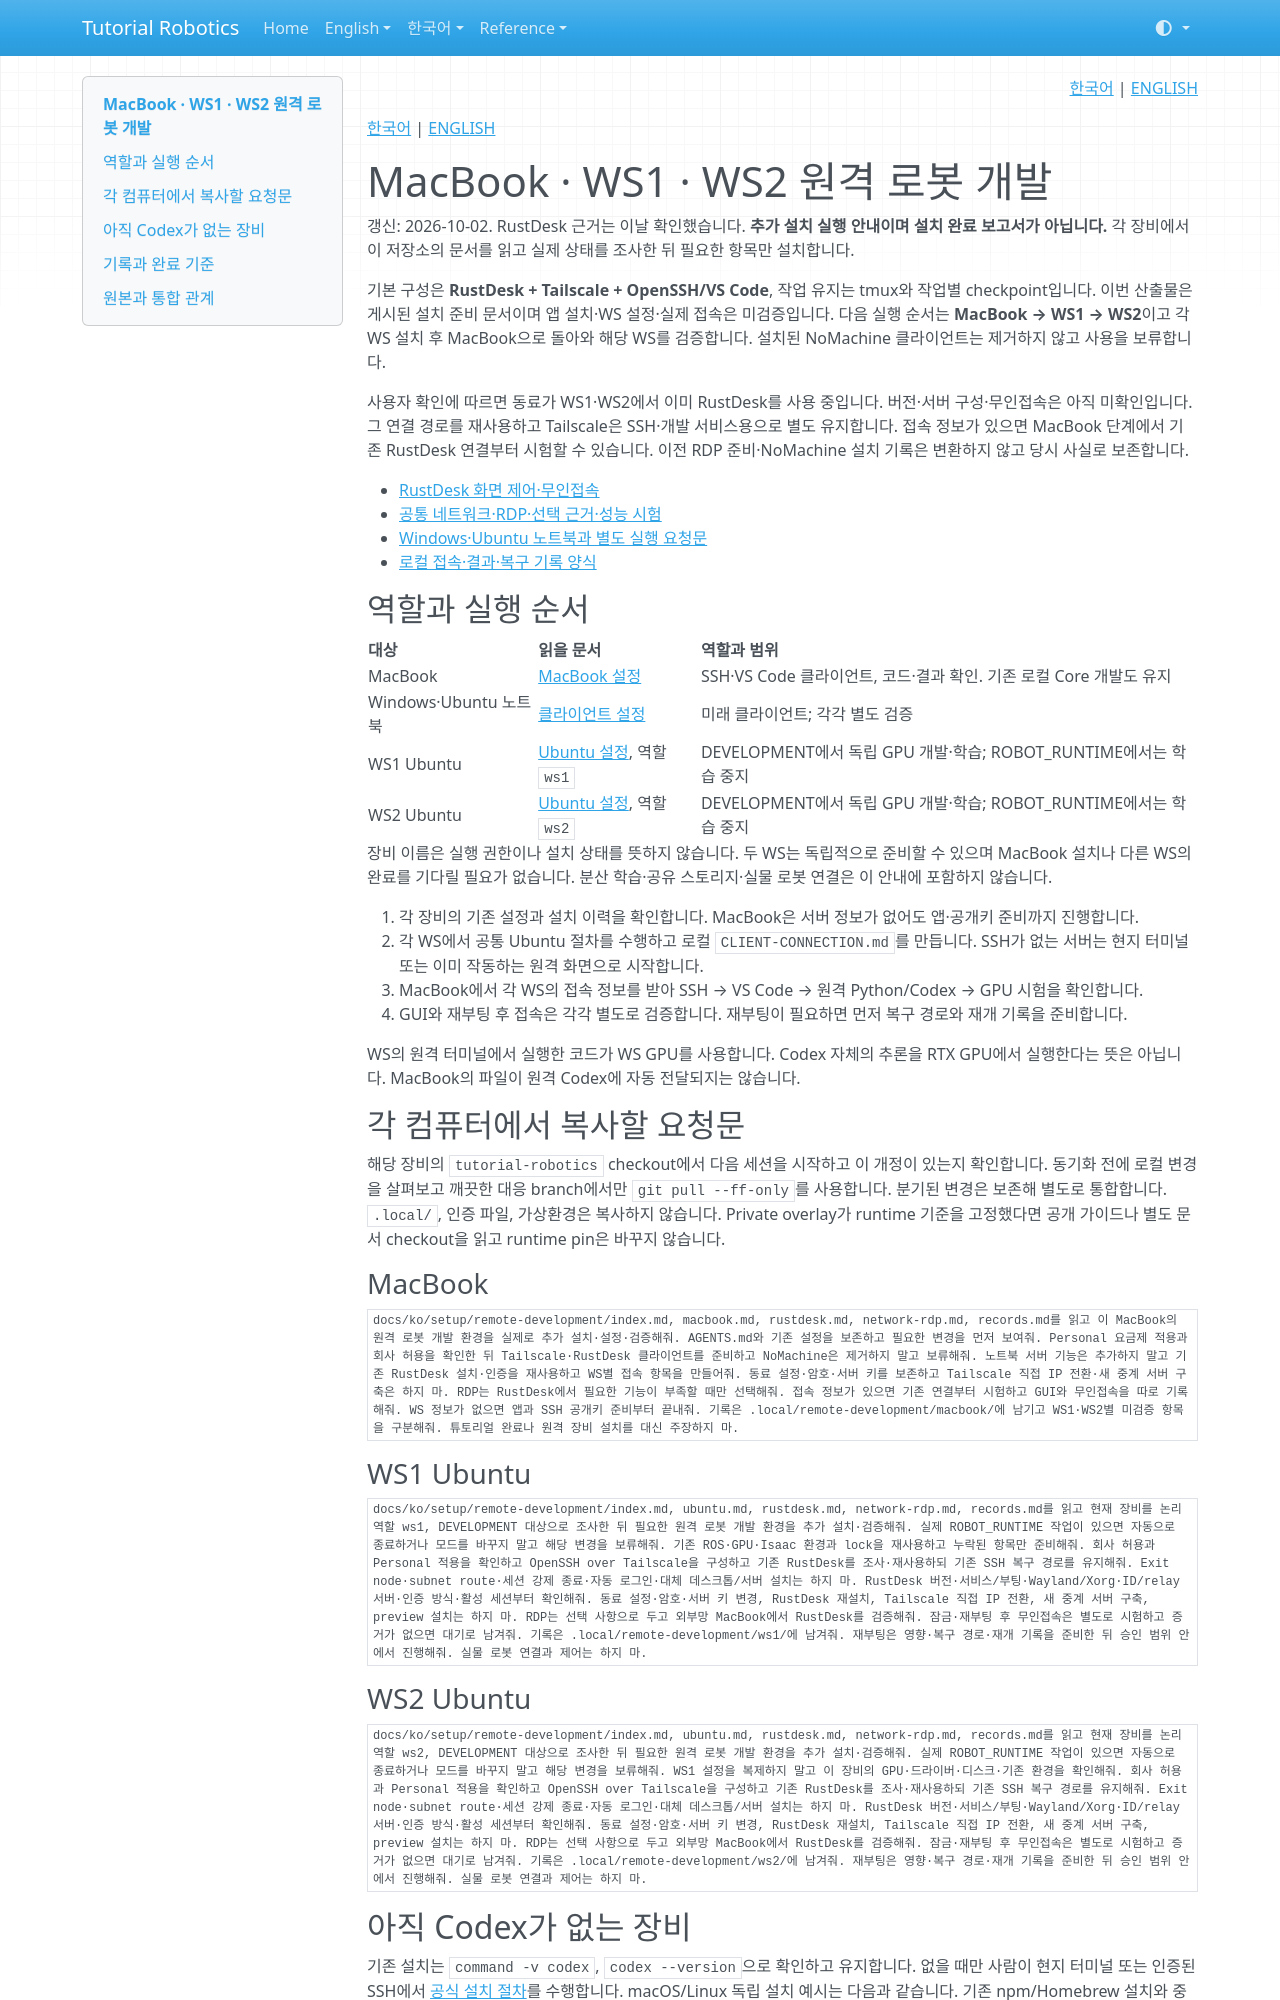

repository: terryum/tutorial-robotics · page: ko/setup/remote-development/index.html · generator: mkdocs

<!-- pal:language:start -->
<p align="right">
  <a href="index.md" lang="ko">한국어</a> | <a href="../../../en/setup/remote-development/index.md" lang="en">ENGLISH</a>
</p>
<!-- pal:language:end -->

[한국어](../../../ko/setup/remote-development/index.md) | [ENGLISH](../../../en/setup/remote-development/index.md)

# MacBook · WS1 · WS2 원격 로봇 개발

갱신: 2026-10-02. RustDesk 근거는 이날 확인했습니다. **추가 설치 실행 안내이며 설치 완료 보고서가 아닙니다.** 각 장비에서 이 저장소의 문서를 읽고 실제 상태를 조사한 뒤 필요한 항목만 설치합니다.

기본 구성은 **RustDesk + Tailscale + OpenSSH/VS Code**, 작업 유지는 tmux와 작업별 checkpoint입니다. 이번 산출물은 게시된 설치 준비 문서이며 앱 설치·WS 설정·실제 접속은 미검증입니다. 다음 실행 순서는 **MacBook → WS1 → WS2**이고 각 WS 설치 후 MacBook으로 돌아와 해당 WS를 검증합니다. 설치된 NoMachine 클라이언트는 제거하지 않고 사용을 보류합니다.

사용자 확인에 따르면 동료가 WS1·WS2에서 이미 RustDesk를 사용 중입니다. 버전·서버 구성·무인접속은 아직 미확인입니다. 그 연결 경로를 재사용하고 Tailscale은 SSH·개발 서비스용으로 별도 유지합니다. 접속 정보가 있으면 MacBook 단계에서 기존 RustDesk 연결부터 시험할 수 있습니다. 이전 RDP 준비·NoMachine 설치 기록은 변환하지 않고 당시 사실로 보존합니다.

- [RustDesk 화면 제어·무인접속](rustdesk.md)
- [공통 네트워크·RDP·선택 근거·성능 시험](network-rdp.md)
- [Windows·Ubuntu 노트북과 별도 실행 요청문](laptops.md)
- [로컬 접속·결과·복구 기록 양식](records.md)

## 역할과 실행 순서

| 대상 | 읽을 문서 | 역할과 범위 |
|---|---|---|
| MacBook | [MacBook 설정](macbook.md) | SSH·VS Code 클라이언트, 코드·결과 확인. 기존 로컬 Core 개발도 유지 |
| Windows·Ubuntu 노트북 | [클라이언트 설정](laptops.md) | 미래 클라이언트; 각각 별도 검증 |
| WS1 Ubuntu | [Ubuntu 설정](ubuntu.md), 역할 `ws1` | DEVELOPMENT에서 독립 GPU 개발·학습; ROBOT_RUNTIME에서는 학습 중지 |
| WS2 Ubuntu | [Ubuntu 설정](ubuntu.md), 역할 `ws2` | DEVELOPMENT에서 독립 GPU 개발·학습; ROBOT_RUNTIME에서는 학습 중지 |

장비 이름은 실행 권한이나 설치 상태를 뜻하지 않습니다. 두 WS는 독립적으로 준비할 수 있으며 MacBook 설치나 다른 WS의 완료를 기다릴 필요가 없습니다. 분산 학습·공유 스토리지·실물 로봇 연결은 이 안내에 포함하지 않습니다.

1. 각 장비의 기존 설정과 설치 이력을 확인합니다. MacBook은 서버 정보가 없어도 앱·공개키 준비까지 진행합니다.
2. 각 WS에서 공통 Ubuntu 절차를 수행하고 로컬 `CLIENT-CONNECTION.md`를 만듭니다. SSH가 없는 서버는 현지 터미널 또는 이미 작동하는 원격 화면으로 시작합니다.
3. MacBook에서 각 WS의 접속 정보를 받아 SSH → VS Code → 원격 Python/Codex → GPU 시험을 확인합니다.
4. GUI와 재부팅 후 접속은 각각 별도로 검증합니다. 재부팅이 필요하면 먼저 복구 경로와 재개 기록을 준비합니다.

WS의 원격 터미널에서 실행한 코드가 WS GPU를 사용합니다. Codex 자체의 추론을 RTX GPU에서 실행한다는 뜻은 아닙니다. MacBook의 파일이 원격 Codex에 자동 전달되지는 않습니다.

## 각 컴퓨터에서 복사할 요청문

해당 장비의 `tutorial-robotics` checkout에서 다음 세션을 시작하고 이 개정이 있는지 확인합니다. 동기화 전에 로컬 변경을 살펴보고 깨끗한 대응 branch에서만 `git pull --ff-only`를 사용합니다. 분기된 변경은 보존해 별도로 통합합니다. `.local/`, 인증 파일, 가상환경은 복사하지 않습니다. Private overlay가 runtime 기준을 고정했다면 공개 가이드나 별도 문서 checkout을 읽고 runtime pin은 바꾸지 않습니다.

### MacBook

```text
docs/ko/setup/remote-development/index.md, macbook.md, rustdesk.md, network-rdp.md, records.md를 읽고 이 MacBook의 원격 로봇 개발 환경을 실제로 추가 설치·설정·검증해줘. AGENTS.md와 기존 설정을 보존하고 필요한 변경을 먼저 보여줘. Personal 요금제 적용과 회사 허용을 확인한 뒤 Tailscale·RustDesk 클라이언트를 준비하고 NoMachine은 제거하지 말고 보류해줘. 노트북 서버 기능은 추가하지 말고 기존 RustDesk 설치·인증을 재사용하고 WS별 접속 항목을 만들어줘. 동료 설정·암호·서버 키를 보존하고 Tailscale 직접 IP 전환·새 중계 서버 구축은 하지 마. RDP는 RustDesk에서 필요한 기능이 부족할 때만 선택해줘. 접속 정보가 있으면 기존 연결부터 시험하고 GUI와 무인접속을 따로 기록해줘. WS 정보가 없으면 앱과 SSH 공개키 준비부터 끝내줘. 기록은 .local/remote-development/macbook/에 남기고 WS1·WS2별 미검증 항목을 구분해줘. 튜토리얼 완료나 원격 장비 설치를 대신 주장하지 마.
```

### WS1 Ubuntu

```text
docs/ko/setup/remote-development/index.md, ubuntu.md, rustdesk.md, network-rdp.md, records.md를 읽고 현재 장비를 논리 역할 ws1, DEVELOPMENT 대상으로 조사한 뒤 필요한 원격 로봇 개발 환경을 추가 설치·검증해줘. 실제 ROBOT_RUNTIME 작업이 있으면 자동으로 종료하거나 모드를 바꾸지 말고 해당 변경을 보류해줘. 기존 ROS·GPU·Isaac 환경과 lock을 재사용하고 누락된 항목만 준비해줘. 회사 허용과 Personal 적용을 확인하고 OpenSSH over Tailscale을 구성하고 기존 RustDesk를 조사·재사용하되 기존 SSH 복구 경로를 유지해줘. Exit node·subnet route·세션 강제 종료·자동 로그인·대체 데스크톱/서버 설치는 하지 마. RustDesk 버전·서비스/부팅·Wayland/Xorg·ID/relay 서버·인증 방식·활성 세션부터 확인해줘. 동료 설정·암호·서버 키 변경, RustDesk 재설치, Tailscale 직접 IP 전환, 새 중계 서버 구축, preview 설치는 하지 마. RDP는 선택 사항으로 두고 외부망 MacBook에서 RustDesk를 검증해줘. 잠금·재부팅 후 무인접속은 별도로 시험하고 증거가 없으면 대기로 남겨줘. 기록은 .local/remote-development/ws1/에 남겨줘. 재부팅은 영향·복구 경로·재개 기록을 준비한 뒤 승인 범위 안에서 진행해줘. 실물 로봇 연결과 제어는 하지 마.
```
